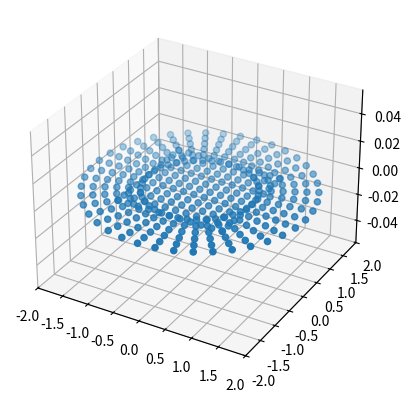

The script that saved this image:
import numpy as np
from matplotlib import pyplot as plt

R = 2
L = 1
h = 0.2

h_fi = np.pi * h / (4 * L)

fi = np.arange(-np.pi, np.pi, h_fi)
r = np.arange(L, R + h / 2, h)

x, y = np.mgrid[-L:L + h / 2:h, -L:L + h / 2:h]
# print(x.shape, r.shape)
x = x.flatten()
y = y.flatten()
# x = np.array([])
# y = np.array([])
print(r.shape, fi.shape)

xx = np.concatenate((x, np.outer(r, np.cos(fi)).flatten()))
yy = np.concatenate((y, np.outer(r, np.sin(fi)).flatten()))
zz = np.zeros(xx.shape)

xx.flatten().astype('f').tofile('x.bin')
yy.flatten().astype('f').tofile('y.bin')
zz.flatten().astype('f').tofile('z.bin')

fig = plt.figure()
ax = fig.add_subplot(111, projection='3d')
ax.scatter(xx, yy, zz.flatten())
ax.set_xlim3d(-2, 2)
ax.set_ylim3d(-2, 2)
plt.show()
